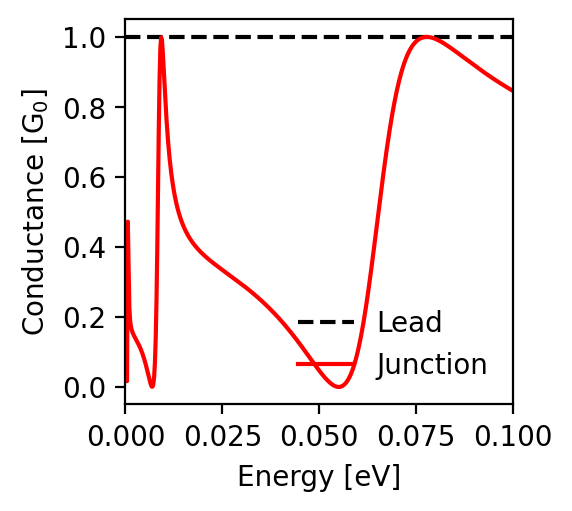

Source data for this figure (header and first rows):
energy; conductance_lead; conductance_junction
-0.1; 1.0; 0.846
-0.0998; 1.0; 0.847
-0.0996; 1.0; 0.848
-0.0994; 1.0; 0.85
-0.0992; 1.0; 0.851
-0.099; 1.0; 0.852
-0.0988; 1.0; 0.854
-0.0986; 1.0; 0.855
-0.0984; 1.0; 0.856
-0.0982; 1.0; 0.858
-0.098; 1.0; 0.859
-0.0978; 1.0; 0.86
-0.0976; 1.0; 0.862
-0.0974; 1.0; 0.863
-0.0972; 1.0; 0.865
-0.097; 1.0; 0.866
-0.0968; 1.0; 0.867
-0.0966; 1.0; 0.869
-0.0964; 1.0; 0.87
-0.0962; 1.0; 0.872
-0.096; 1.0; 0.873
-0.0958; 1.0; 0.874
-0.0956; 1.0; 0.876
-0.0954; 1.0; 0.877
-0.0952; 1.0; 0.879
-0.095; 1.0; 0.88
-0.0948; 1.0; 0.882
-0.0946; 1.0; 0.883
-0.0944; 1.0; 0.885
-0.0942; 1.0; 0.886
-0.094; 1.0; 0.888
-0.0938; 1.0; 0.889
-0.0936; 1.0; 0.891
-0.0934; 1.0; 0.892
-0.0932; 1.0; 0.894
-0.093; 1.0; 0.895
-0.0928; 1.0; 0.897
-0.0926; 1.0; 0.898
-0.0924; 1.0; 0.9
-0.0922; 1.0; 0.901
-0.092; 1.0; 0.903
-0.0918; 1.0; 0.905
-0.0916; 1.0; 0.906
-0.0914; 1.0; 0.908
-0.0912; 1.0; 0.909
-0.091; 1.0; 0.911
-0.0908; 1.0; 0.913
-0.0906; 1.0; 0.914
-0.0904; 1.0; 0.916
-0.0902; 1.0; 0.917
-0.09; 1.0; 0.919
-0.0898; 1.0; 0.921
-0.0896; 1.0; 0.922
-0.0894; 1.0; 0.924
-0.0892; 1.0; 0.925
-0.089; 1.0; 0.927
-0.0888; 1.0; 0.929
-0.0886; 1.0; 0.93
-0.0884; 1.0; 0.932
-0.0882; 1.0; 0.934
... 941 more rows
